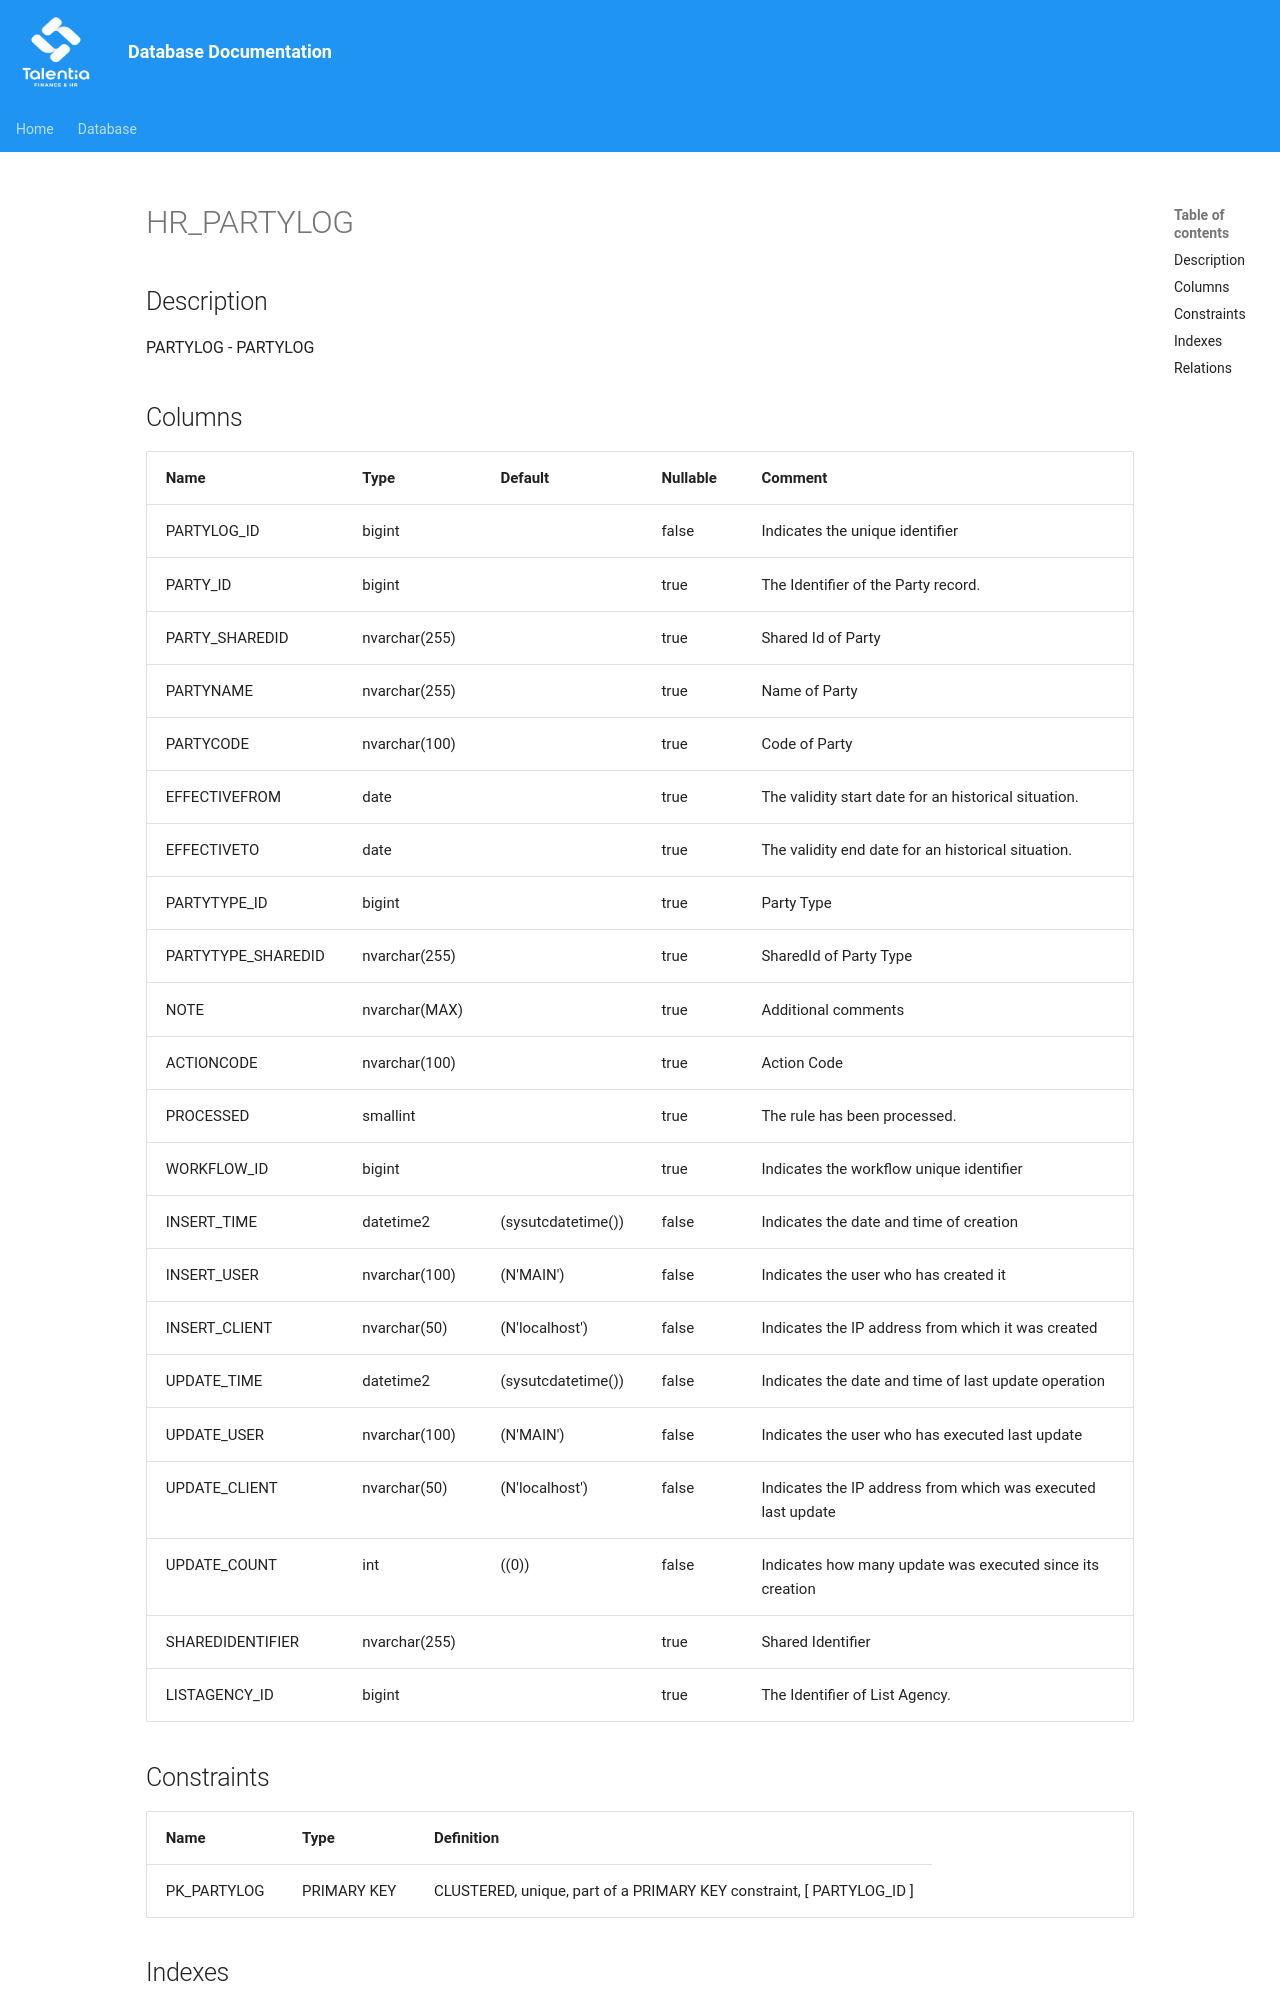

repository: giovanniporcelli/documentazione-db · page: schema/HR_PARTYLOG/index.html · generator: mkdocs

# HR_PARTYLOG

## Description

PARTYLOG - PARTYLOG  


## Columns

| Name | Type | Default | Nullable | Comment |
| ---- | ---- | ------- | -------- | ------- |
| PARTYLOG_ID | bigint |  | false | Indicates the unique identifier |
| PARTY_ID | bigint |  | true | The Identifier of the Party record. |
| PARTY_SHAREDID | nvarchar(255) |  | true | Shared Id of Party |
| PARTYNAME | nvarchar(255) |  | true | Name of Party |
| PARTYCODE | nvarchar(100) |  | true | Code of Party |
| EFFECTIVEFROM | date |  | true | The validity start date for an historical situation. |
| EFFECTIVETO | date |  | true | The validity end date for an historical situation. |
| PARTYTYPE_ID | bigint |  | true | Party Type |
| PARTYTYPE_SHAREDID | nvarchar(255) |  | true | SharedId of Party Type |
| NOTE | nvarchar(MAX) |  | true | Additional comments |
| ACTIONCODE | nvarchar(100) |  | true | Action Code |
| PROCESSED | smallint |  | true | The rule has been processed. |
| WORKFLOW_ID | bigint |  | true | Indicates the workflow unique identifier |
| INSERT_TIME | datetime2 | (sysutcdatetime()) | false | Indicates the date and time of creation |
| INSERT_USER | nvarchar(100) | (N'MAIN') | false | Indicates the user who has created it |
| INSERT_CLIENT | nvarchar(50) | (N'localhost') | false | Indicates the IP address from which it was
